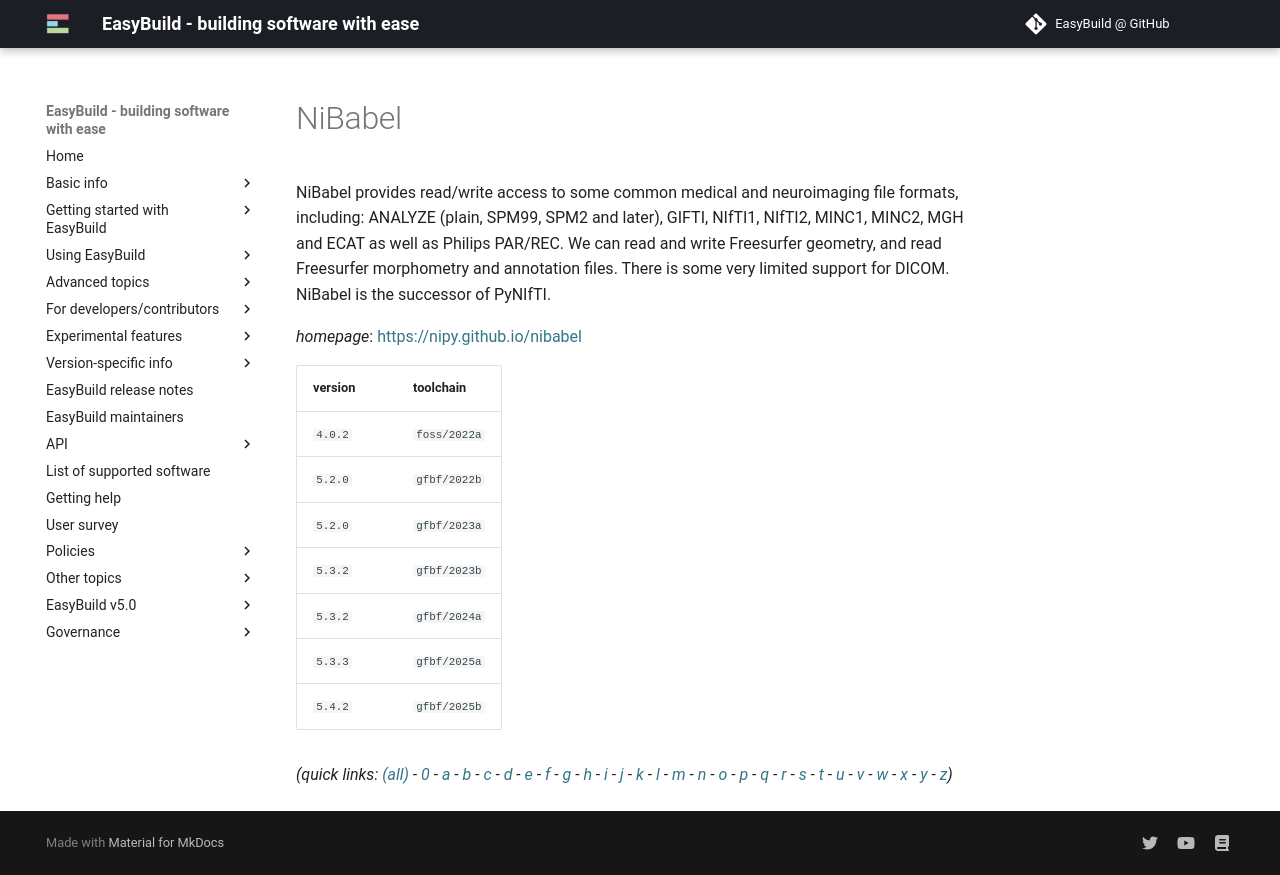

repository: easybuilders/easybuild-docs · page: version-specific/supported-software/n/NiBabel/index.html · generator: mkdocs

---
search:
  boost: 0.5
---
# NiBabel

NiBabel provides read/write access to some common medical and neuroimaging file formats,  including: ANALYZE (plain, SPM99, SPM2 and later), GIFTI, NIfTI1, NIfTI2, MINC1, MINC2, MGH and ECAT  as well as Philips PAR/REC. We can read and write Freesurfer geometry, and read Freesurfer morphometry and  annotation files. There is some very limited support for DICOM. NiBabel is the successor of PyNIfTI.

*homepage*: <https://nipy.github.io/nibabel>

version | toolchain
--------|----------
``4.0.2`` | ``foss/2022a``
``5.2.0`` | ``gfbf/2022b``
``5.2.0`` | ``gfbf/2023a``
``5.3.2`` | ``gfbf/2023b``
``5.3.2`` | ``gfbf/2024a``
``5.3.3`` | ``gfbf/2025a``
``5.4.2`` | ``gfbf/2025b``


*(quick links: [(all)](../index.md) - [0](../0/index.md) - [a](../a/index.md) - [b](../b/index.md) - [c](../c/index.md) - [d](../d/index.md) - [e](../e/index.md) - [f](../f/index.md) - [g](../g/index.md) - [h](../h/index.md) - [i](../i/index.md) - [j](../j/index.md) - [k](../k/index.md) - [l](../l/index.md) - [m](../m/index.md) - [n](../n/index.md) - [o](../o/index.md) - [p](../p/index.md) - [q](../q/index.md) - [r](../r/index.md) - [s](../s/index.md) - [t](../t/index.md) - [u](../u/index.md) - [v](../v/index.md) - [w](../w/index.md) - [x](../x/index.md) - [y](../y/index.md) - [z](../z/index.md))*
